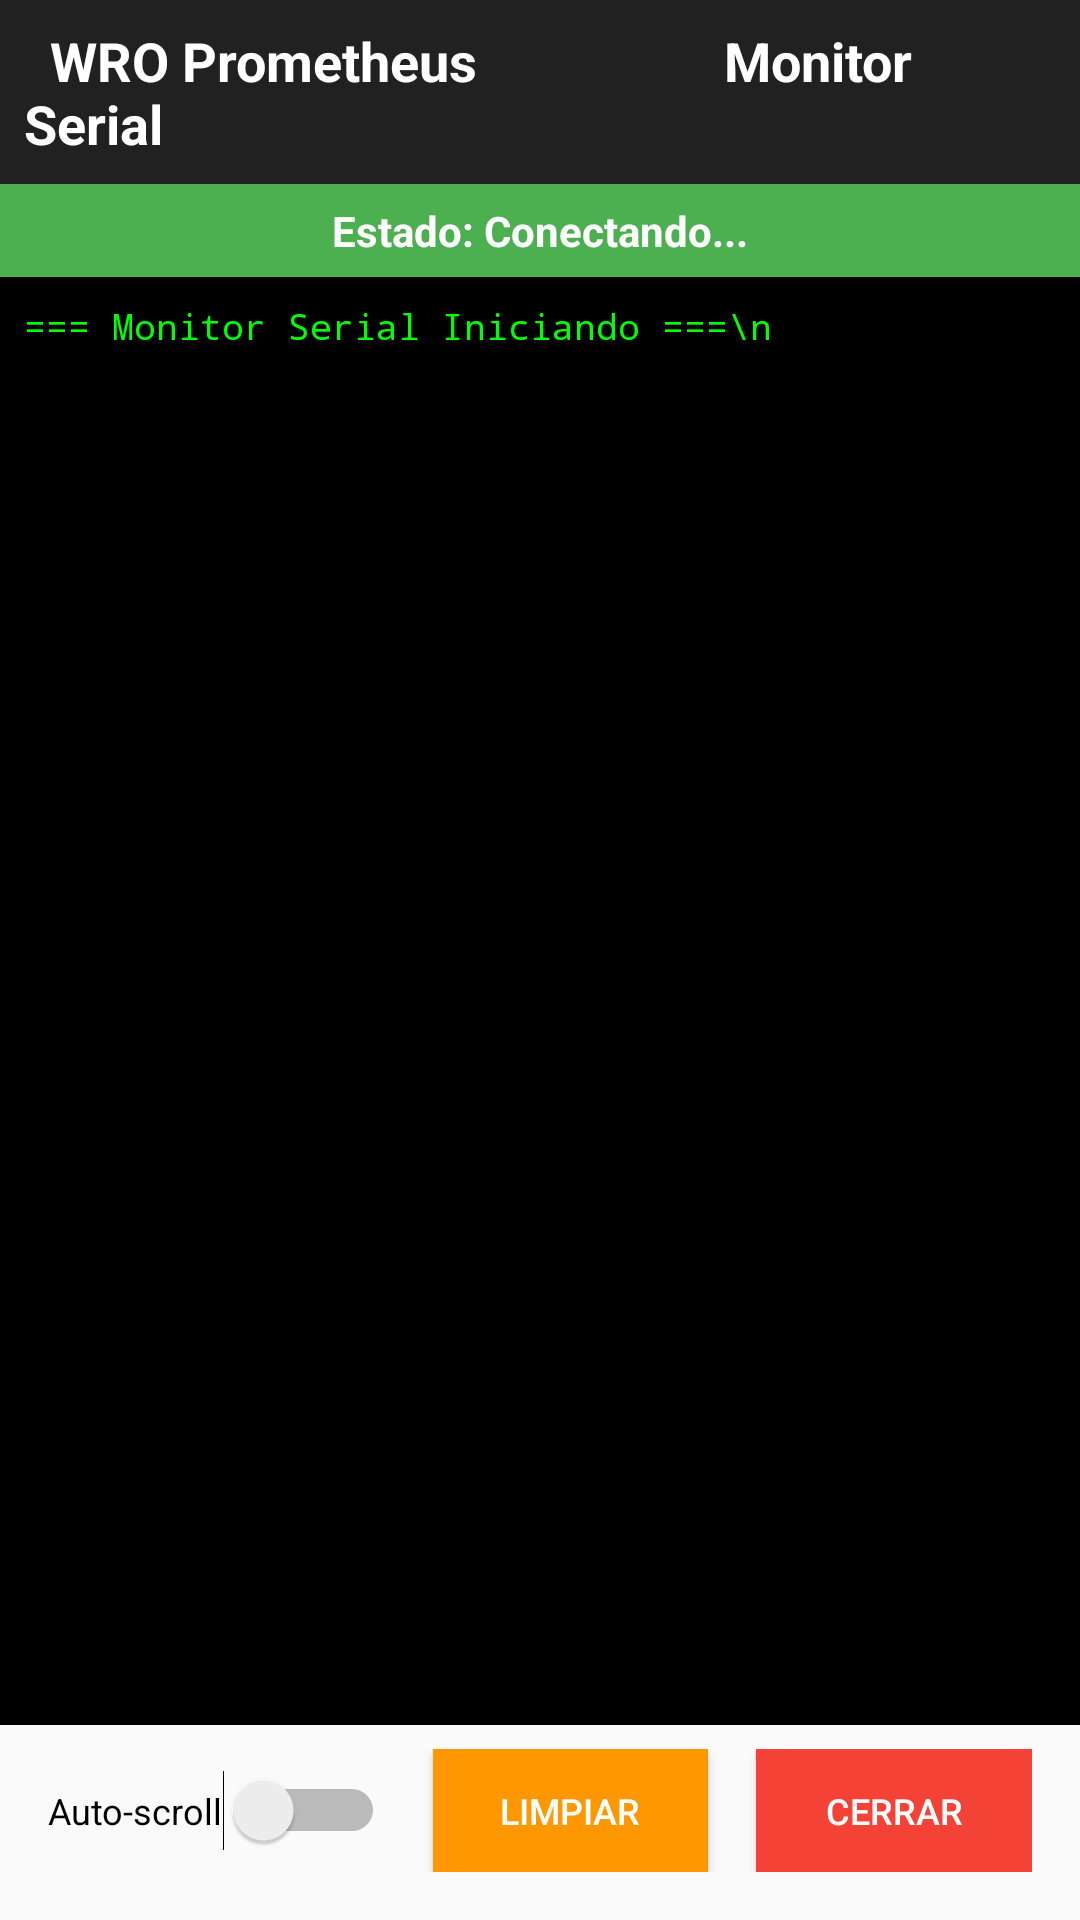

The Android layout XML behind this screen, and the referenced resources:
<!-- AndroidManifest.xml: activity theme Theme.AppCompat.DayNight.NoActionBar -->
<!-- res/layout/activity_serial_monitor.xml -->
<?xml version="1.0" encoding="utf-8"?>
<androidx.constraintlayout.widget.ConstraintLayout xmlns:android="http://schemas.android.com/apk/res/android"
    xmlns:app="http://schemas.android.com/apk/res-auto"
    xmlns:tools="http://schemas.android.com/tools"
    android:layout_width="match_parent"
    android:layout_height="match_parent"
    tools:context=".SerialMonitorActivity">

    
    <TextView
        android:id="@+id/tvTitle"
        android:layout_width="match_parent"
        android:layout_height="wrap_content"
        android:background="#212121"
        android:gravity="left"
        android:padding="8dp"
        android:text="  WRO Prometheus                   Monitor Serial"
        android:textColor="@android:color/white"
        android:textSize="18sp"
        android:textStyle="bold"
        app:layout_constraintEnd_toEndOf="parent"
        app:layout_constraintStart_toStartOf="parent"
        app:layout_constraintTop_toTopOf="parent" />

    
    <TextView
        android:id="@+id/tvConnectionStatus"
        android:layout_width="match_parent"
        android:layout_height="wrap_content"
        android:background="#4CAF50"
        android:gravity="center"
        android:padding="6dp"
        android:text="Estado: Conectando..."
        android:textColor="@android:color/white"
        android:textSize="14sp"
        android:textStyle="bold"
        app:layout_constraintEnd_toEndOf="parent"
        app:layout_constraintStart_toStartOf="parent"
        app:layout_constraintTop_toBottomOf="@id/tvTitle" />

    
    <ScrollView
        android:id="@+id/scrollViewOutput"
        android:layout_width="0dp"
        android:layout_height="0dp"
        android:background="#000000"
        android:fillViewport="true"
        app:layout_constraintBottom_toTopOf="@+id/controlsContainer"
        app:layout_constraintEnd_toEndOf="parent"
        app:layout_constraintStart_toStartOf="parent"
        app:layout_constraintTop_toBottomOf="@id/tvConnectionStatus">

        <TextView
            android:id="@+id/tvSerialOutput"
            android:layout_width="match_parent"
            android:layout_height="wrap_content"
            android:fontFamily="monospace"
            android:padding="8dp"
            android:text="=== Monitor Serial Iniciando ===\n"
            android:textColor="#00FF00"
            android:textIsSelectable="true"
            android:textSize="12sp" />

    </ScrollView>

    
    <LinearLayout
        android:id="@+id/controlsContainer"
        android:layout_width="match_parent"
        android:layout_height="wrap_content"
        android:orientation="horizontal"
        android:paddingStart="16dp"
        android:paddingTop="8dp"
        android:paddingEnd="16dp"
        android:paddingBottom="16dp"
        app:layout_constraintBottom_toBottomOf="parent"
        app:layout_constraintEnd_toEndOf="parent"
        app:layout_constraintStart_toStartOf="parent">

        
        <Switch
            android:id="@+id/switchAutoScroll"
            android:layout_width="wrap_content"
            android:layout_height="wrap_content"
            android:layout_gravity="center_vertical"
            android:layout_marginEnd="16dp"
            android:text="Auto-scroll"
            android:textSize="12sp" />



        
        <Button
            android:id="@+id/btnClear"
            android:layout_width="0dp"
            android:layout_height="41dp"
            android:layout_marginEnd="8dp"
            android:layout_weight="1"
            android:background="#FF9800"
            android:text="Limpiar"
            android:textColor="@android:color/white"
            android:textSize="12sp" />

        
        <Button
            android:id="@+id/btnClose"
            android:layout_width="0dp"
            android:layout_height="41dp"
            android:layout_marginStart="8dp"
            android:layout_weight="1"
            android:background="#F44336"
            android:text="Cerrar"
            android:textColor="@android:color/white"
            android:textSize="12sp" />

    </LinearLayout>

</androidx.constraintlayout.widget.ConstraintLayout>
<!-- resources referenced by this layout -->
<resources>

</resources>
